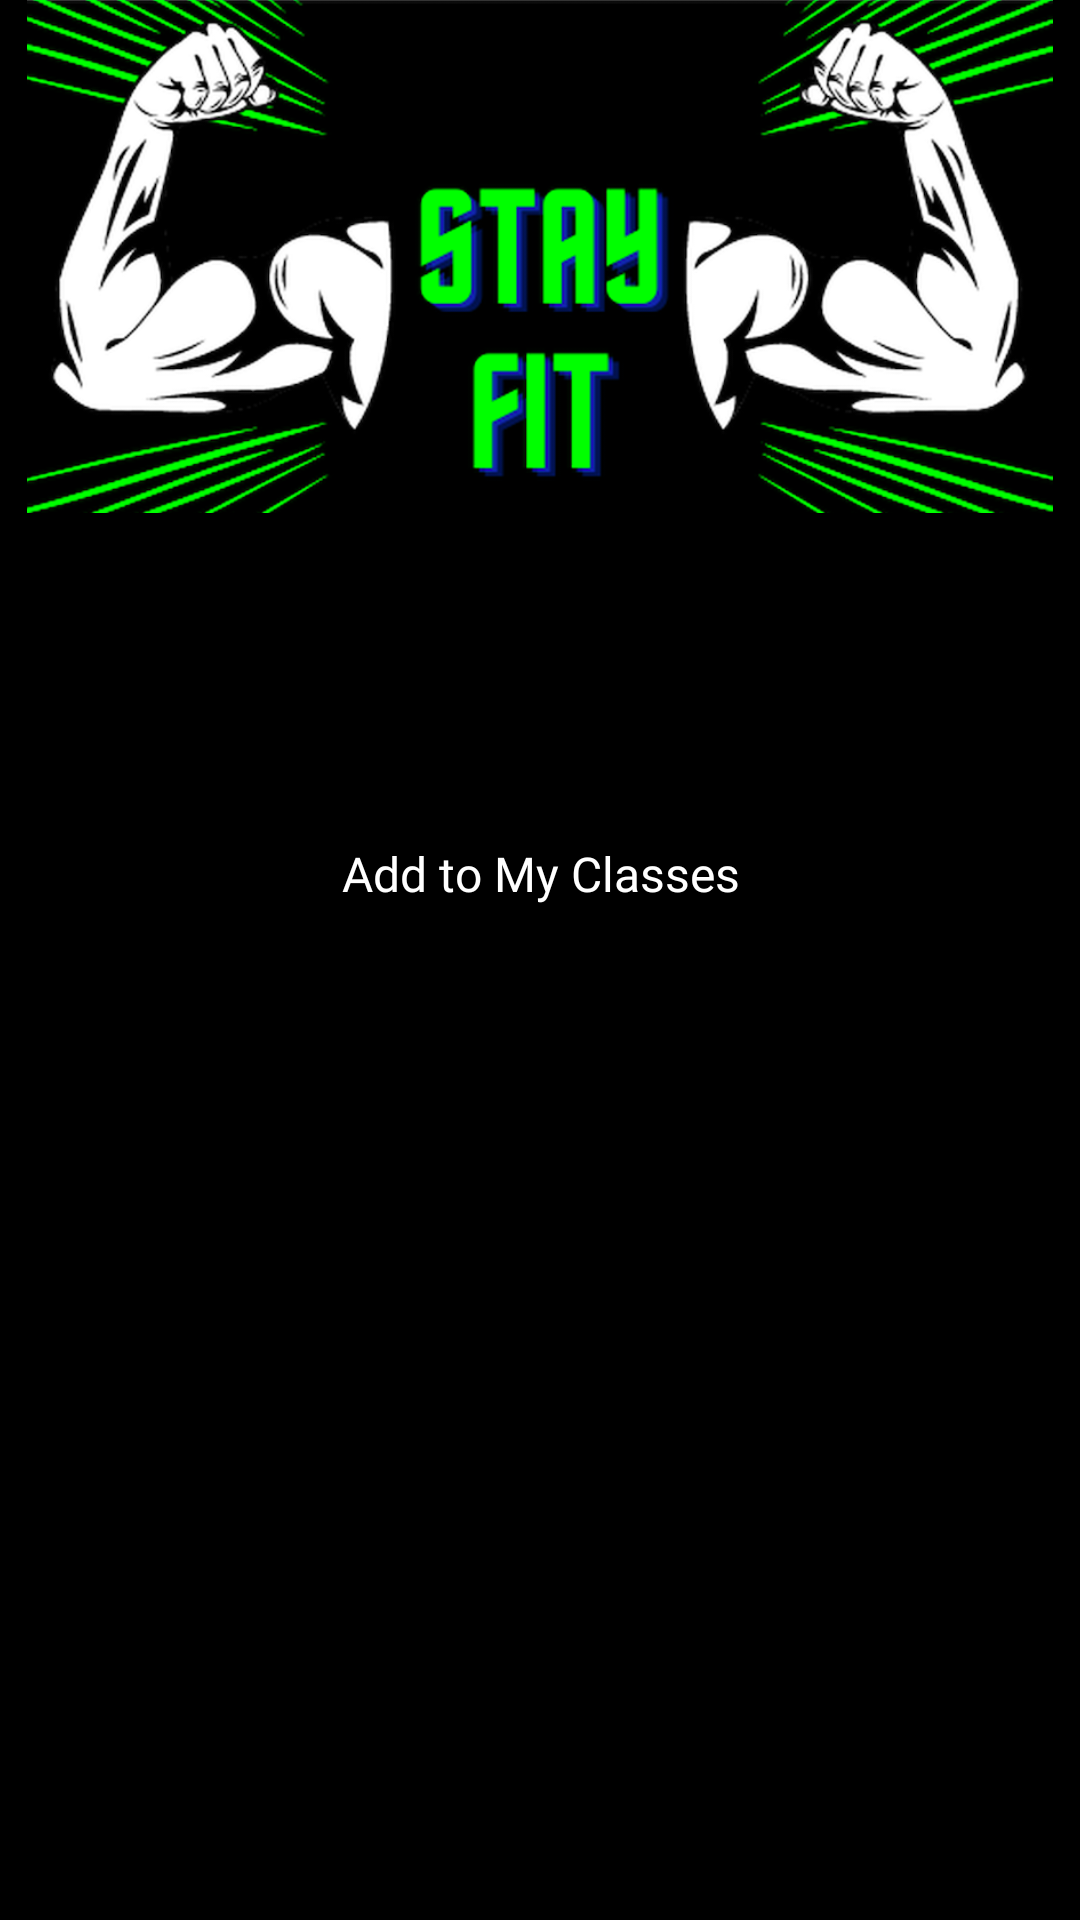

Produce the Android XML layout that renders to this screen, including the resource entries it uses.
<!-- AndroidManifest.xml: application theme Theme.StayFit -->
<!-- res/layout/fragment_classes_details.xml -->
<?xml version="1.0" encoding="utf-8"?>
<androidx.constraintlayout.widget.ConstraintLayout
    xmlns:android="http://schemas.android.com/apk/res/android"
    xmlns:tools="http://schemas.android.com/tools"
    android:layout_width="match_parent"
    android:layout_height="match_parent"
    android:background="@color/black"
    xmlns:app="http://schemas.android.com/apk/res-auto"
    tools:context=".fragment.ClassesDetailsFragment">

    <ImageView
        android:id="@+id/topImageView"
        android:layout_width="match_parent"
        android:layout_height="171dp"
        app:layout_constraintStart_toStartOf="parent"
        app:layout_constraintEnd_toEndOf="parent"
        app:layout_constraintTop_toTopOf="parent"
        android:src="@drawable/stayfittop" />

    <androidx.core.widget.NestedScrollView
        android:layout_width="0dp"
        android:layout_height="0dp"
        app:layout_constraintStart_toStartOf="parent"
        app:layout_constraintEnd_toEndOf="parent"
        app:layout_constraintTop_toBottomOf="@id/topImageView"
        app:layout_constraintBottom_toBottomOf="parent">

        <LinearLayout
            android:layout_width="match_parent"
            android:layout_height="wrap_content"
            android:orientation="vertical"
            android:background="@drawable/recyclerview_bg"
            android:layout_marginHorizontal="15dp"
            android:layout_marginBottom="10dp"
            android:layout_marginTop="10dp"
            app:layout_constraintStart_toStartOf="parent"
            app:layout_constraintEnd_toEndOf="parent"
            app:layout_constraintTop_toBottomOf="@id/topImageView"
            app:layout_constraintBottom_toBottomOf="parent">

            <TextView
                app:layout_constraintStart_toStartOf="parent"
                app:layout_constraintEnd_toEndOf="parent"
                app:layout_constraintTop_toTopOf="parent"
                android:layout_width="wrap_content"
                android:layout_height="wrap_content"
                android:textSize="22sp"
                android:layout_gravity="center_horizontal"
                android:textColor="@color/white"
                android:fontFamily="@font/montserrat_bold"
                android:id="@+id/classNameText" />

            <TextView
                app:layout_constraintStart_toStartOf="parent"
                app:layout_constraintEnd_toEndOf="parent"
                app:layout_constraintTop_toBottomOf="@id/classNameText"
                android:layout_width="wrap_content"
                android:layout_height="wrap_content"
                android:textSize="14sp"
                android:layout_gravity="center_horizontal"
                android:textColor="@color/white"
                android:fontFamily="@font/montserrat"
                android:id="@+id/classDescText"
                android:layout_marginTop="8dp" />

            <androidx.recyclerview.widget.RecyclerView
                android:id="@+id/recyclerView"
                android:layout_width="match_parent"
                android:layout_height="wrap_content"
                android:layout_marginTop="10dp"
                android:layout_marginBottom="5dp"
                app:layout_constraintTop_toBottomOf="@id/classDescText"
                app:layout_constraintBottom_toTopOf="@+id/addThisClassButton"
                app:layout_constraintStart_toStartOf="parent"
                app:layout_constraintEnd_toEndOf="parent"/>

            <androidx.appcompat.widget.AppCompatButton
                android:id="@+id/addThisClassButton"
                android:layout_width="wrap_content"
                android:layout_height="wrap_content"
                android:layout_marginTop="5dp"
                android:background="@drawable/girisyapselector"
                android:fontFamily="@font/montserrat_bold"
                android:ems="10"
                android:layout_gravity="center_horizontal"
                android:text="@string/add_to_my_classes"
                android:textAllCaps="false"
                android:textColor="@color/white"
                android:textSize="16sp"
                app:layout_constraintEnd_toEndOf="parent"
                app:layout_constraintStart_toStartOf="parent"
                app:layout_constraintBottom_toBottomOf="parent"
                app:layout_constraintTop_toBottomOf="@+id/recyclerView" />



        </LinearLayout>


    </androidx.core.widget.NestedScrollView>





</androidx.constraintlayout.widget.ConstraintLayout>
<!-- resources referenced by this layout -->
<resources>
  <!-- drawable recyclerview_bg (drawable) -->
  <?xml version="1.0" encoding="utf-8"?>
  <selector xmlns:android="http://schemas.android.com/apk/res/android">
  
      <item>
          <shape android:shape="rectangle" >
              <solid android:color="@color/gray"/>
              <corners android:radius="13dp"/>
              <padding android:bottom="5dp" android:top="10dp"
                  android:left="12dp" android:right="12dp"/>
          </shape>
      </item>
  </selector>
  <!-- drawable stayfittop: png bitmap (drawable, 235098 bytes) -->
  <string name="add_to_my_classes">Add to My Classes</string>
  <style name="Theme.StayFit" parent="Theme.MaterialComponents.DayNight.NoActionBar">
          
          <item name="colorPrimary">@color/purple_500</item>
          <item name="colorPrimaryVariant">@color/purple_700</item>
          <item name="colorOnPrimary">@color/white</item>
          
          <item name="colorSecondary">@color/teal_200</item>
          <item name="colorSecondaryVariant">@color/teal_700</item>
          <item name="colorOnSecondary">@color/black</item>
          
          <item name="android:statusBarColor">@color/darkergray</item>
          
      </style>
  <!-- not gathered from this repository: default colours our renderer supplied (Android Studio template values) -->
  <color name="purple_500">#FF6200EE</color>
  <color name="purple_700">#FF3700B3</color>
  <color name="teal_200">#FF03DAC5</color>
  <color name="teal_700">#FF018786</color>
  <color name="black">#FF000000</color>
  <color name="white">#FFFFFFFF</color>
</resources>
